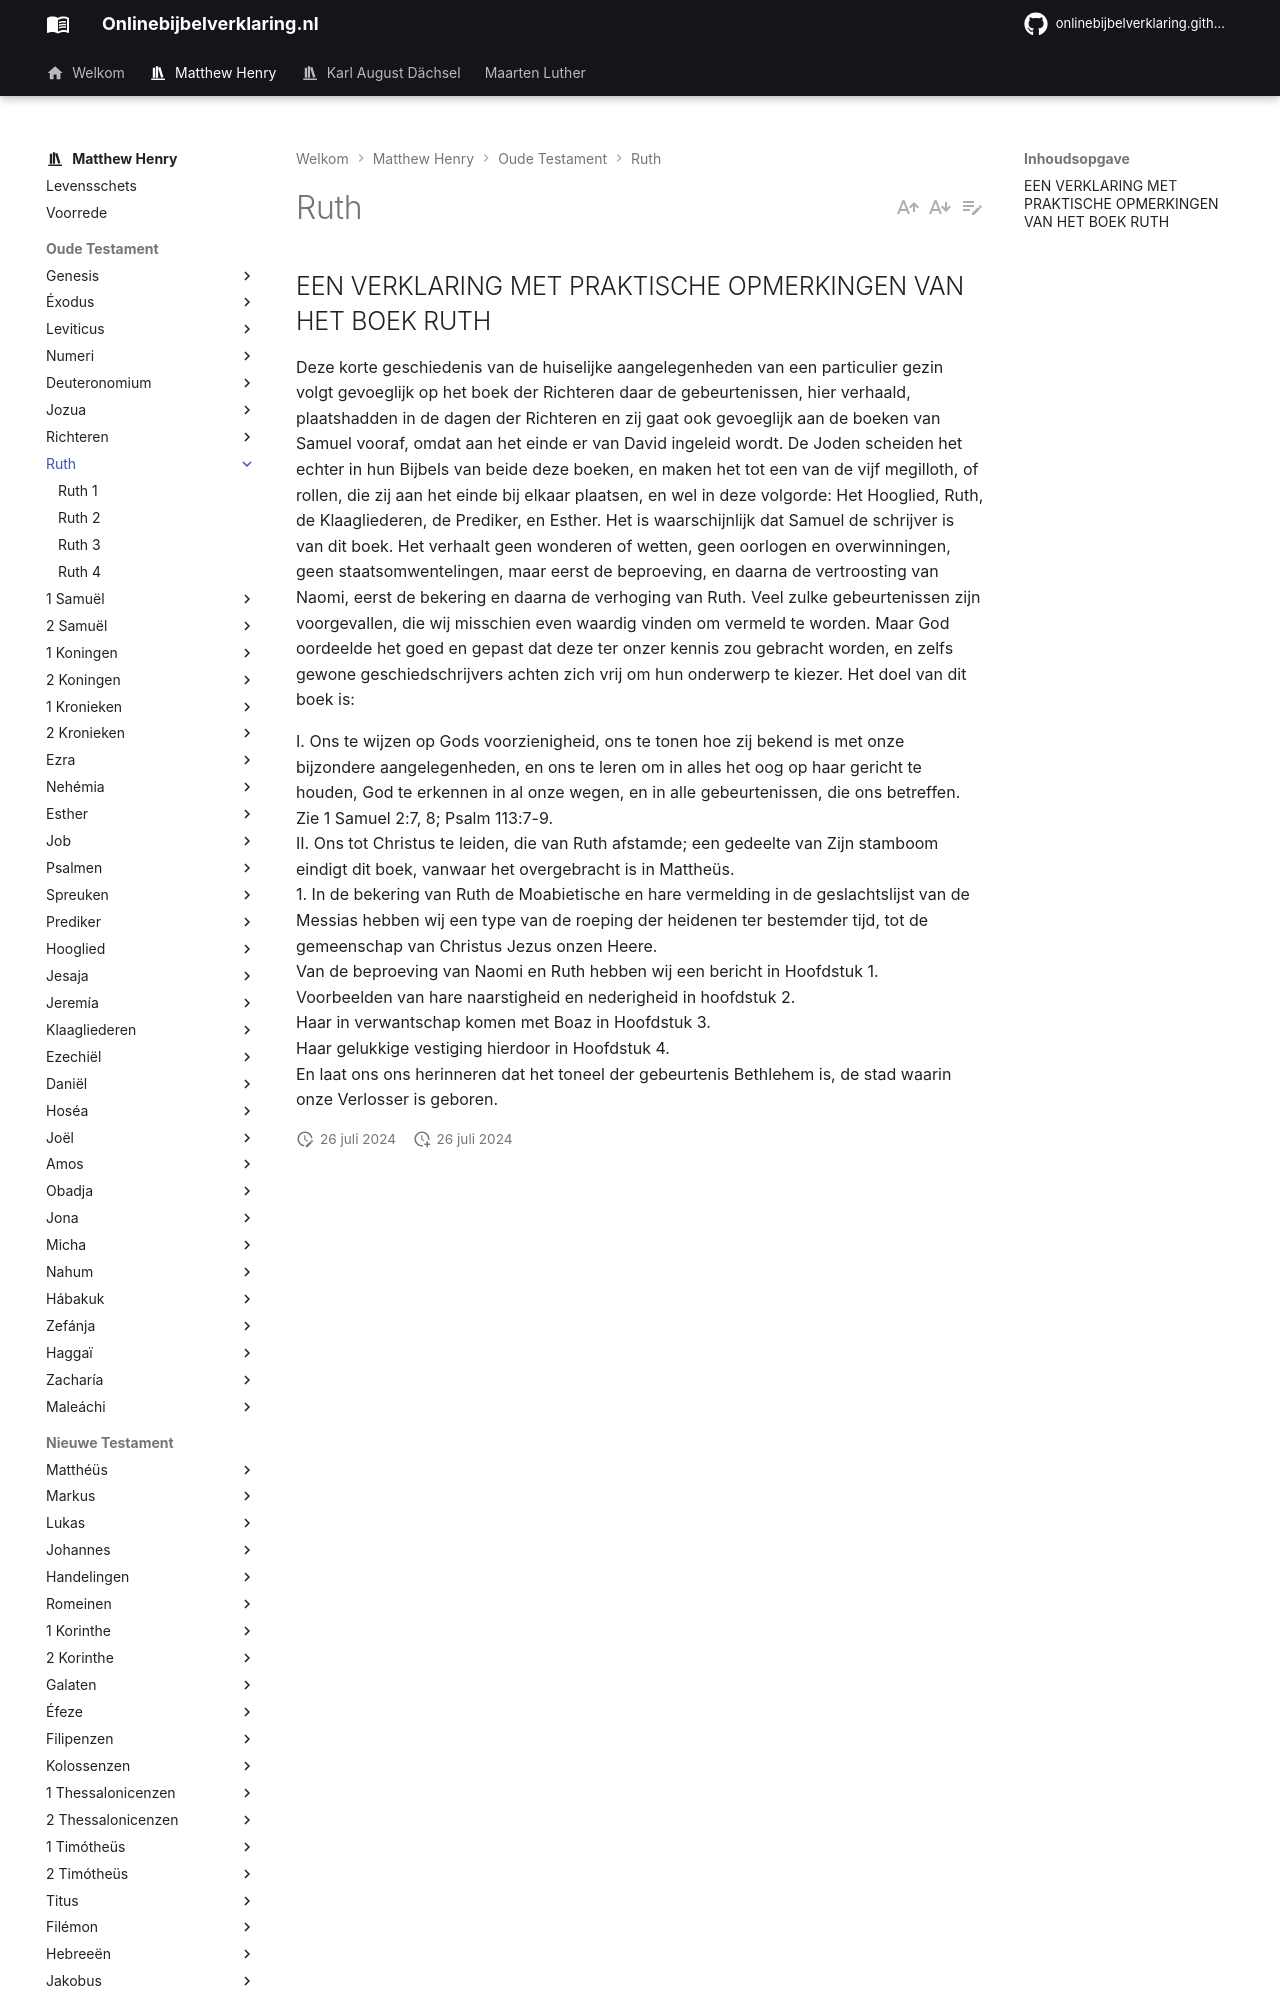

repository: onlinebijbelverklaring/onlinebijbelverklaring.github.io · page: matthewhenry/Ruth/index.html · generator: mkdocs

## EEN VERKLARING MET PRAKTISCHE OPMERKINGEN VAN HET BOEK RUTH

Deze korte geschiedenis van de huiselijke aangelegenheden van een particulier gezin volgt gevoeglijk op het boek der Richteren daar de gebeurtenissen, hier verhaald, plaatshadden in de dagen der Richteren en zij gaat ook gevoeglijk aan de boeken van Samuel vooraf, omdat aan het einde er van David ingeleid wordt. De Joden scheiden het echter in hun Bijbels van beide deze boeken, en maken het tot een van de vijf megilloth, of rollen, die zij aan het einde bij elkaar plaatsen, en wel in deze volgorde: Het Hooglied, Ruth, de Klaagliederen, de Prediker, en Esther. Het is waarschijnlijk dat Samuel de schrijver is van dit boek. Het verhaalt geen wonderen of wetten, geen oorlogen en overwinningen, geen staatsomwentelingen, maar eerst de beproeving, en daarna de vertroosting van Naomi, eerst de bekering en daarna de verhoging van Ruth. Veel zulke gebeurtenissen zijn voorgevallen, die wij misschien even waardig vinden om vermeld te worden. Maar God oordeelde het goed en gepast dat deze ter onzer kennis zou gebracht worden, en zelfs gewone geschiedschrijvers achten zich vrij om hun onderwerp te kiezer. Het doel van dit boek is:
